Image classification data set "dataset" (Namangarg110/Rock-Paper-Scissors on GitHub). Class labels (4): none, paper, rock, scissors.

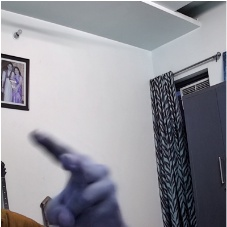
Label: scissors

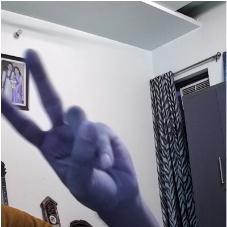
Label: scissors

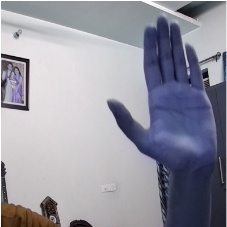
Label: paper

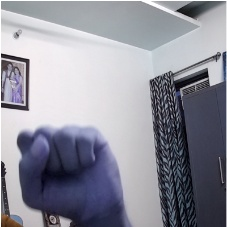
Label: rock

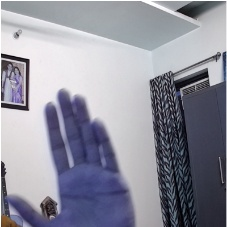
Label: paper

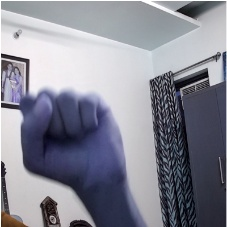
Label: rock
